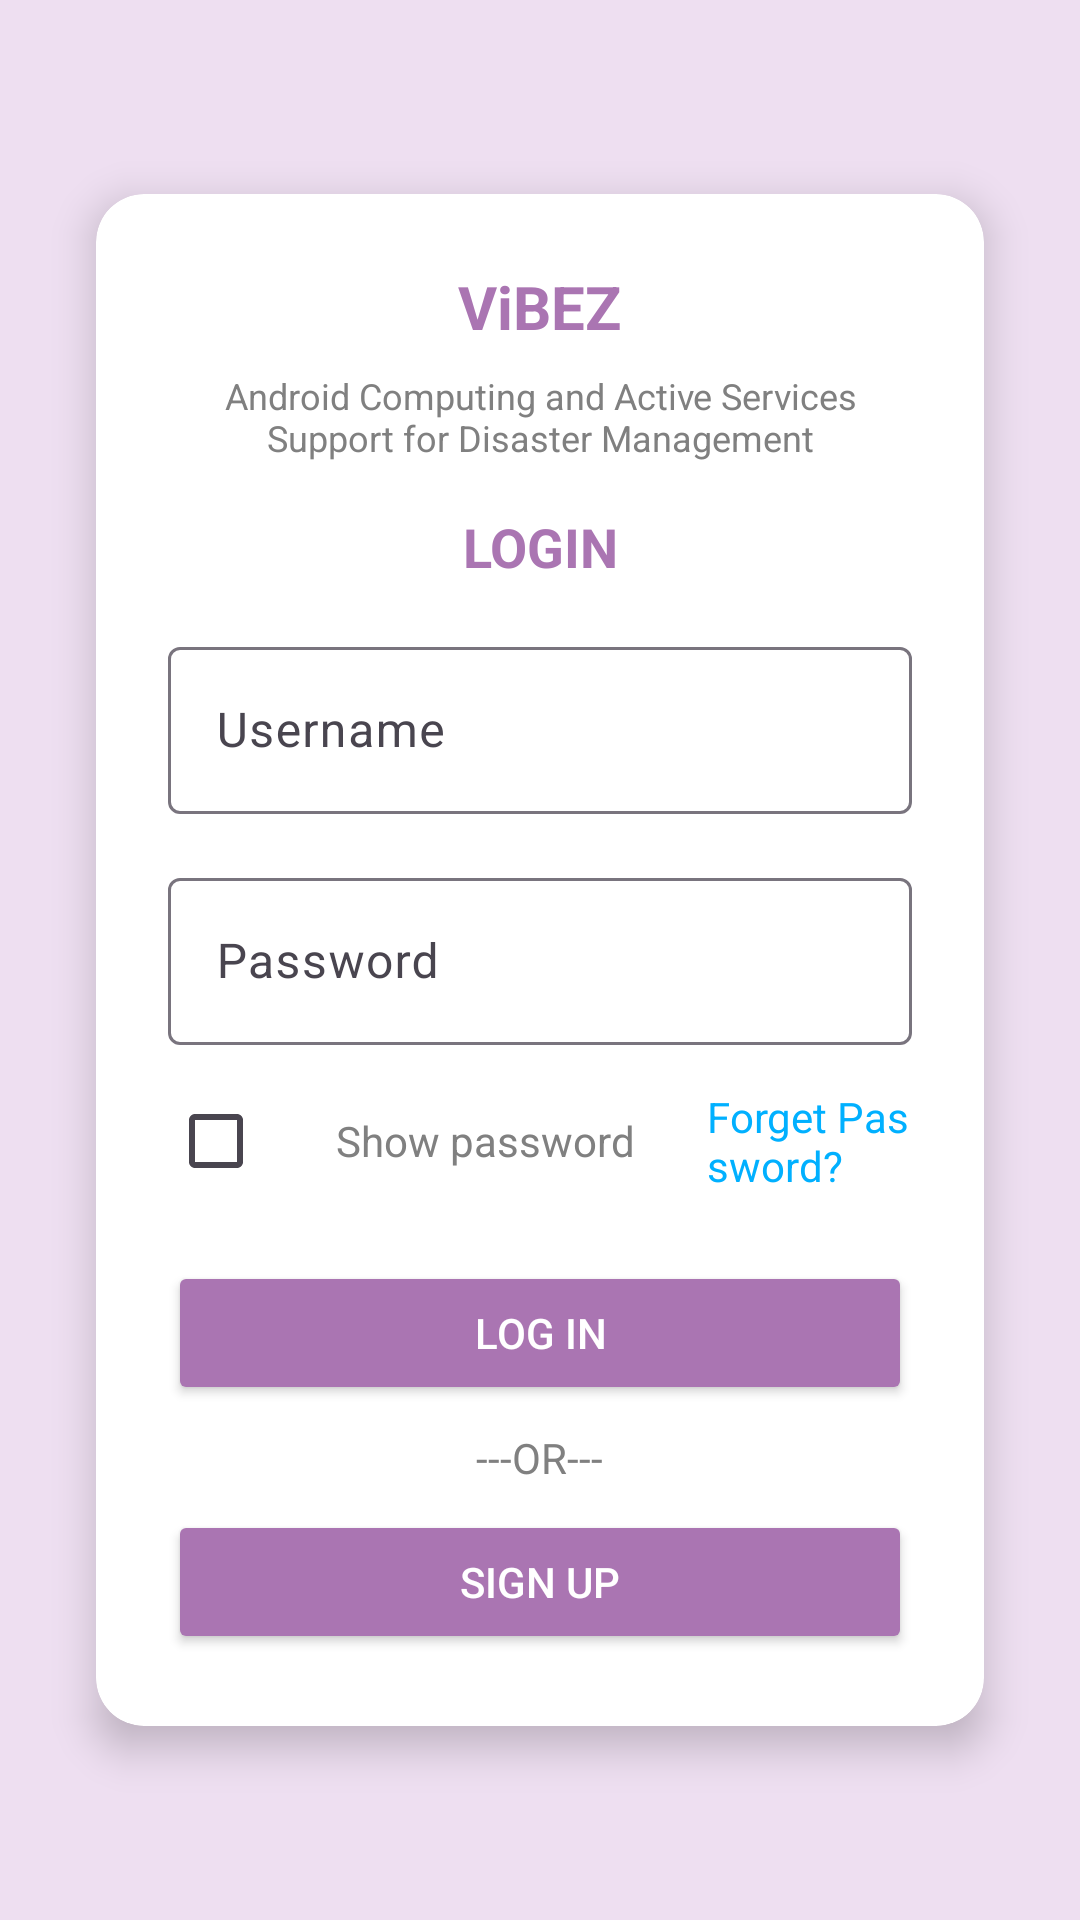

The Android layout XML behind this screen, and the referenced resources:
<!-- AndroidManifest.xml: application theme Theme.VIBZE -->
<!-- res/layout/activity_login.xml -->
<?xml version="1.0" encoding="utf-8"?>
<androidx.constraintlayout.widget.ConstraintLayout
    xmlns:android="http://schemas.android.com/apk/res/android"
    xmlns:app="http://schemas.android.com/apk/res-auto"
    android:layout_width="match_parent"
    android:layout_height="match_parent"
    android:background="#EEDFF1"
    android:padding="16dp"
    xmlns:tools="http://schemas.android.com/tools"
    tools:context=".LoginActivity">

    
    <androidx.cardview.widget.CardView
        android:id="@+id/card_view"
        android:layout_width="0dp"
        android:layout_height="wrap_content"
        android:layout_margin="16dp"
        app:cardCornerRadius="16dp"
        app:cardElevation="8dp"
        app:cardBackgroundColor="#FFFFFF"
        app:layout_constraintTop_toTopOf="parent"
        app:layout_constraintBottom_toBottomOf="parent"
        app:layout_constraintStart_toStartOf="parent"
        app:layout_constraintEnd_toEndOf="parent">

        <LinearLayout
            android:layout_width="match_parent"
            android:layout_height="wrap_content"
            android:orientation="vertical"
            android:padding="24dp"
            android:gravity="center">

            
            <TextView
                android:id="@+id/title"
                android:layout_width="wrap_content"
                android:layout_height="wrap_content"
                android:text="ViBEZ"
                android:textSize="20sp"
                android:textStyle="bold"
                android:textColor="@color/lavender"
                android:gravity="center"
                android:paddingBottom="8dp" />

            
            <TextView
                android:id="@+id/subtitle"
                android:layout_width="wrap_content"
                android:layout_height="wrap_content"
                android:text="Android Computing and Active Services Support for Disaster Management"
                android:textSize="12sp"
                android:textColor="#808080"
                android:gravity="center"
                android:paddingBottom="16dp" />

            
            <TextView
                android:id="@+id/login_label"
                android:layout_width="wrap_content"
                android:layout_height="wrap_content"
                android:text="LOGIN"
                android:textSize="18sp"
                android:textStyle="bold"
                android:textColor="@color/lavender"
                android:gravity="center"
                android:paddingBottom="16dp" />

            
            <com.google.android.material.textfield.TextInputLayout
                android:layout_width="match_parent"
                android:layout_height="wrap_content"
                android:hint="Username"
                android:layout_marginBottom="16dp">

                <com.google.android.material.textfield.TextInputEditText
                    android:id="@+id/username"
                    android:layout_width="match_parent"
                    android:layout_height="wrap_content"
                    android:inputType="text" />
            </com.google.android.material.textfield.TextInputLayout>

            
            <com.google.android.material.textfield.TextInputLayout
                android:layout_width="match_parent"
                android:layout_height="wrap_content"
                android:hint="Password"
                android:layout_marginBottom="8dp">

                <com.google.android.material.textfield.TextInputEditText
                    android:id="@+id/password"
                    android:layout_width="match_parent"
                    android:layout_height="wrap_content"
                    android:inputType="textPassword" />
            </com.google.android.material.textfield.TextInputLayout>

            
            <LinearLayout
                android:layout_width="match_parent"
                android:layout_height="wrap_content"
                android:orientation="horizontal"
                android:gravity="center_vertical"
                android:layout_marginBottom="16dp">

                <CheckBox
                    android:id="@+id/show_password"
                    android:layout_width="wrap_content"
                    android:layout_height="wrap_content" />

                <TextView
                    android:layout_width="wrap_content"
                    android:layout_height="wrap_content"
                    android:text="Show password"
                    android:textColor="#808080"
                    android:paddingStart="8dp" />
                <TextView
                    android:layout_width="wrap_content"
                    android:layout_height="wrap_content"
                    android:text="Forget Password?"
                    android:textColor="#00B0FF"
                    android:layout_marginStart="16dp"
                    android:paddingStart="8dp"
                    android:id="@+id/tvPassword"/>
            </LinearLayout>


            
            <Button
                android:id="@+id/login_button_needy"
                android:layout_width="match_parent"
                android:layout_height="wrap_content"
                android:layout_marginBottom="8dp"
                android:backgroundTint="@color/lavender"
                android:text="LOG IN"
                android:textColor="@color/white" />



            
            <TextView
                android:layout_width="wrap_content"
                android:layout_height="wrap_content"
                android:text="---OR---"
                android:textColor="#808080"
                android:gravity="center"
                android:paddingBottom="8dp" />

            
            <Button
                android:id="@+id/signup_button"
                android:layout_width="match_parent"
                android:layout_height="wrap_content"
                android:text="SIGN UP"
                android:backgroundTint="@color/lavender"
                android:textColor="#FFFFFF" />
        </LinearLayout>
    </androidx.cardview.widget.CardView>
</androidx.constraintlayout.widget.ConstraintLayout>
<!-- resources referenced by this layout -->
<resources>
  <color name="lavender">#AA75B2</color>
  <color name="white">#FFFFFFFF</color>
  <style name="Theme.VIBZE" parent="Base.Theme.VIBZE" />
  <style name="Base.Theme.VIBZE" parent="Theme.Material3.DayNight.NoActionBar">
          
          
      </style>
</resources>
